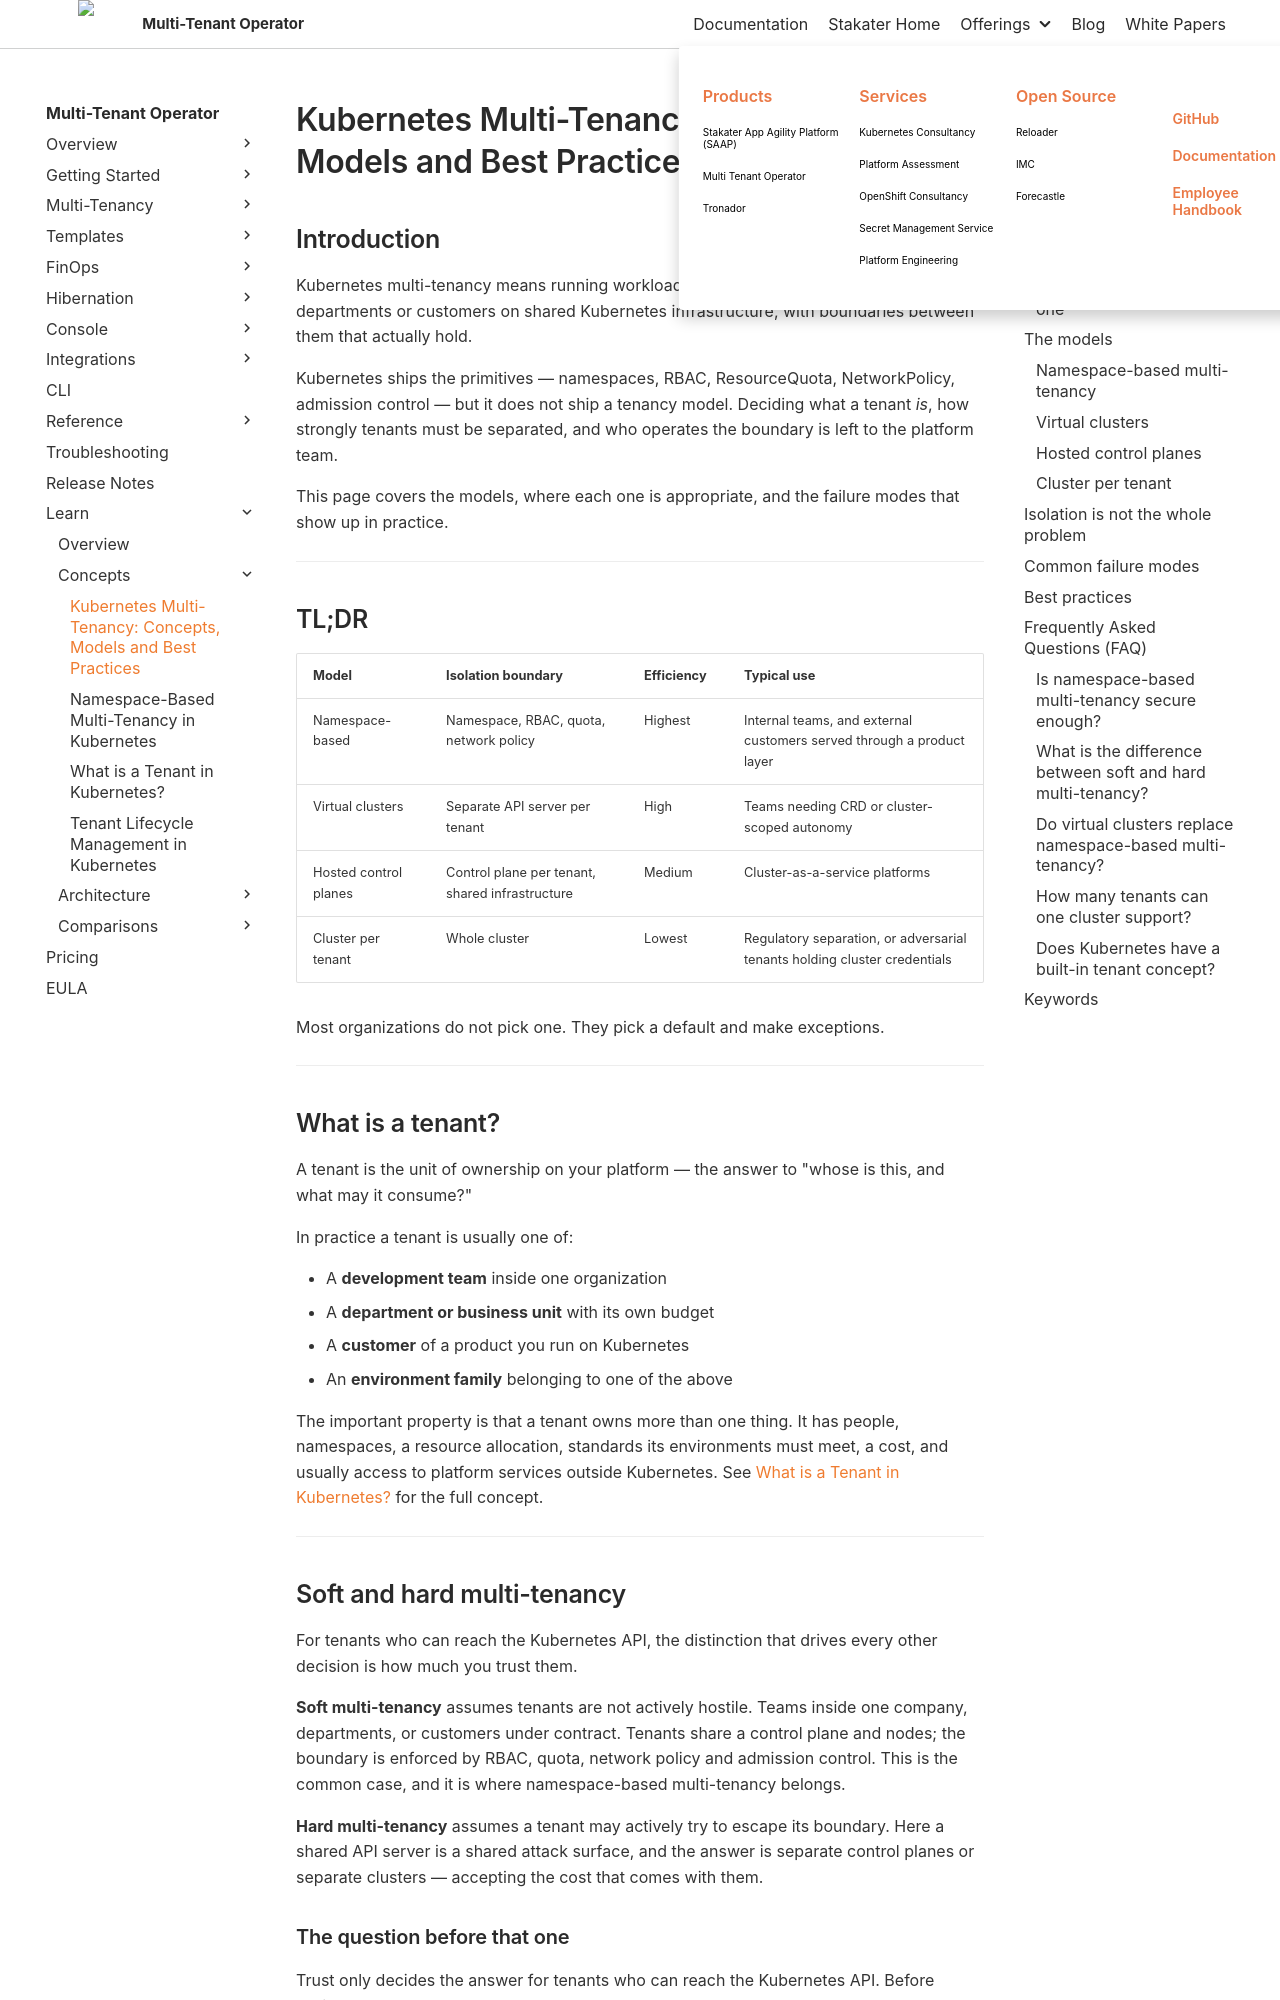

repository: stakater/mto-docs · page: 1.10/learn/kubernetes-multi-tenancy.html · generator: mkdocs

# Kubernetes Multi-Tenancy: Concepts, Models and Best Practices

## Introduction

Kubernetes multi-tenancy means running workloads that belong to different teams, departments or customers on shared Kubernetes infrastructure, with boundaries between them that actually hold.

Kubernetes ships the primitives — namespaces, RBAC, ResourceQuota, NetworkPolicy, admission control — but it does not ship a tenancy model. Deciding what a tenant *is*, how strongly tenants must be separated, and who operates the boundary is left to the platform team.

This page covers the models, where each one is appropriate, and the failure modes that show up in practice.

---

## TL;DR

| Model | Isolation boundary | Efficiency | Typical use |
|--------|-----|----------|----------|
| Namespace-based | Namespace, RBAC, quota, network policy | Highest | Internal teams, and external customers served through a product layer |
| Virtual clusters | Separate API server per tenant | High | Teams needing CRD or cluster-scoped autonomy |
| Hosted control planes | Control plane per tenant, shared infrastructure | Medium | Cluster-as-a-service platforms |
| Cluster per tenant | Whole cluster | Lowest | Regulatory separation, or adversarial tenants holding cluster credentials |

Most organizations do not pick one. They pick a default and make exceptions.

---

## What is a tenant?

A tenant is the unit of ownership on your platform — the answer to "whose is this, and what may it consume?"

In practice a tenant is usually one of:

- A **development team** inside one organization
- A **department or business unit** with its own budget
- A **customer** of a product you run on Kubernetes
- An **environment family** belonging to one of the above

The important property is that a tenant owns more than one thing. It has people, namespaces, a resource allocation, standards its environments must meet, a cost, and usually access to platform services outside Kubernetes. See [What is a Tenant in Kubernetes?](kubernetes-tenants.md) for the full concept.

---

## Soft and hard multi-tenancy

For tenants who can reach the Kubernetes API, the distinction that drives every other decision is how much you trust them.

**Soft multi-tenancy** assumes tenants are not actively hostile. Teams inside one company, departments, or customers under contract. Tenants share a control plane and nodes; the boundary is enforced by RBAC, quota, network policy and admission control. This is the common case, and it is where namespace-based multi-tenancy belongs.

**Hard multi-tenancy** assumes a tenant may actively try to escape its boundary. Here a shared API server is a shared attack surface, and the answer is separate control planes or separate clusters — accepting the cost that comes with them.
